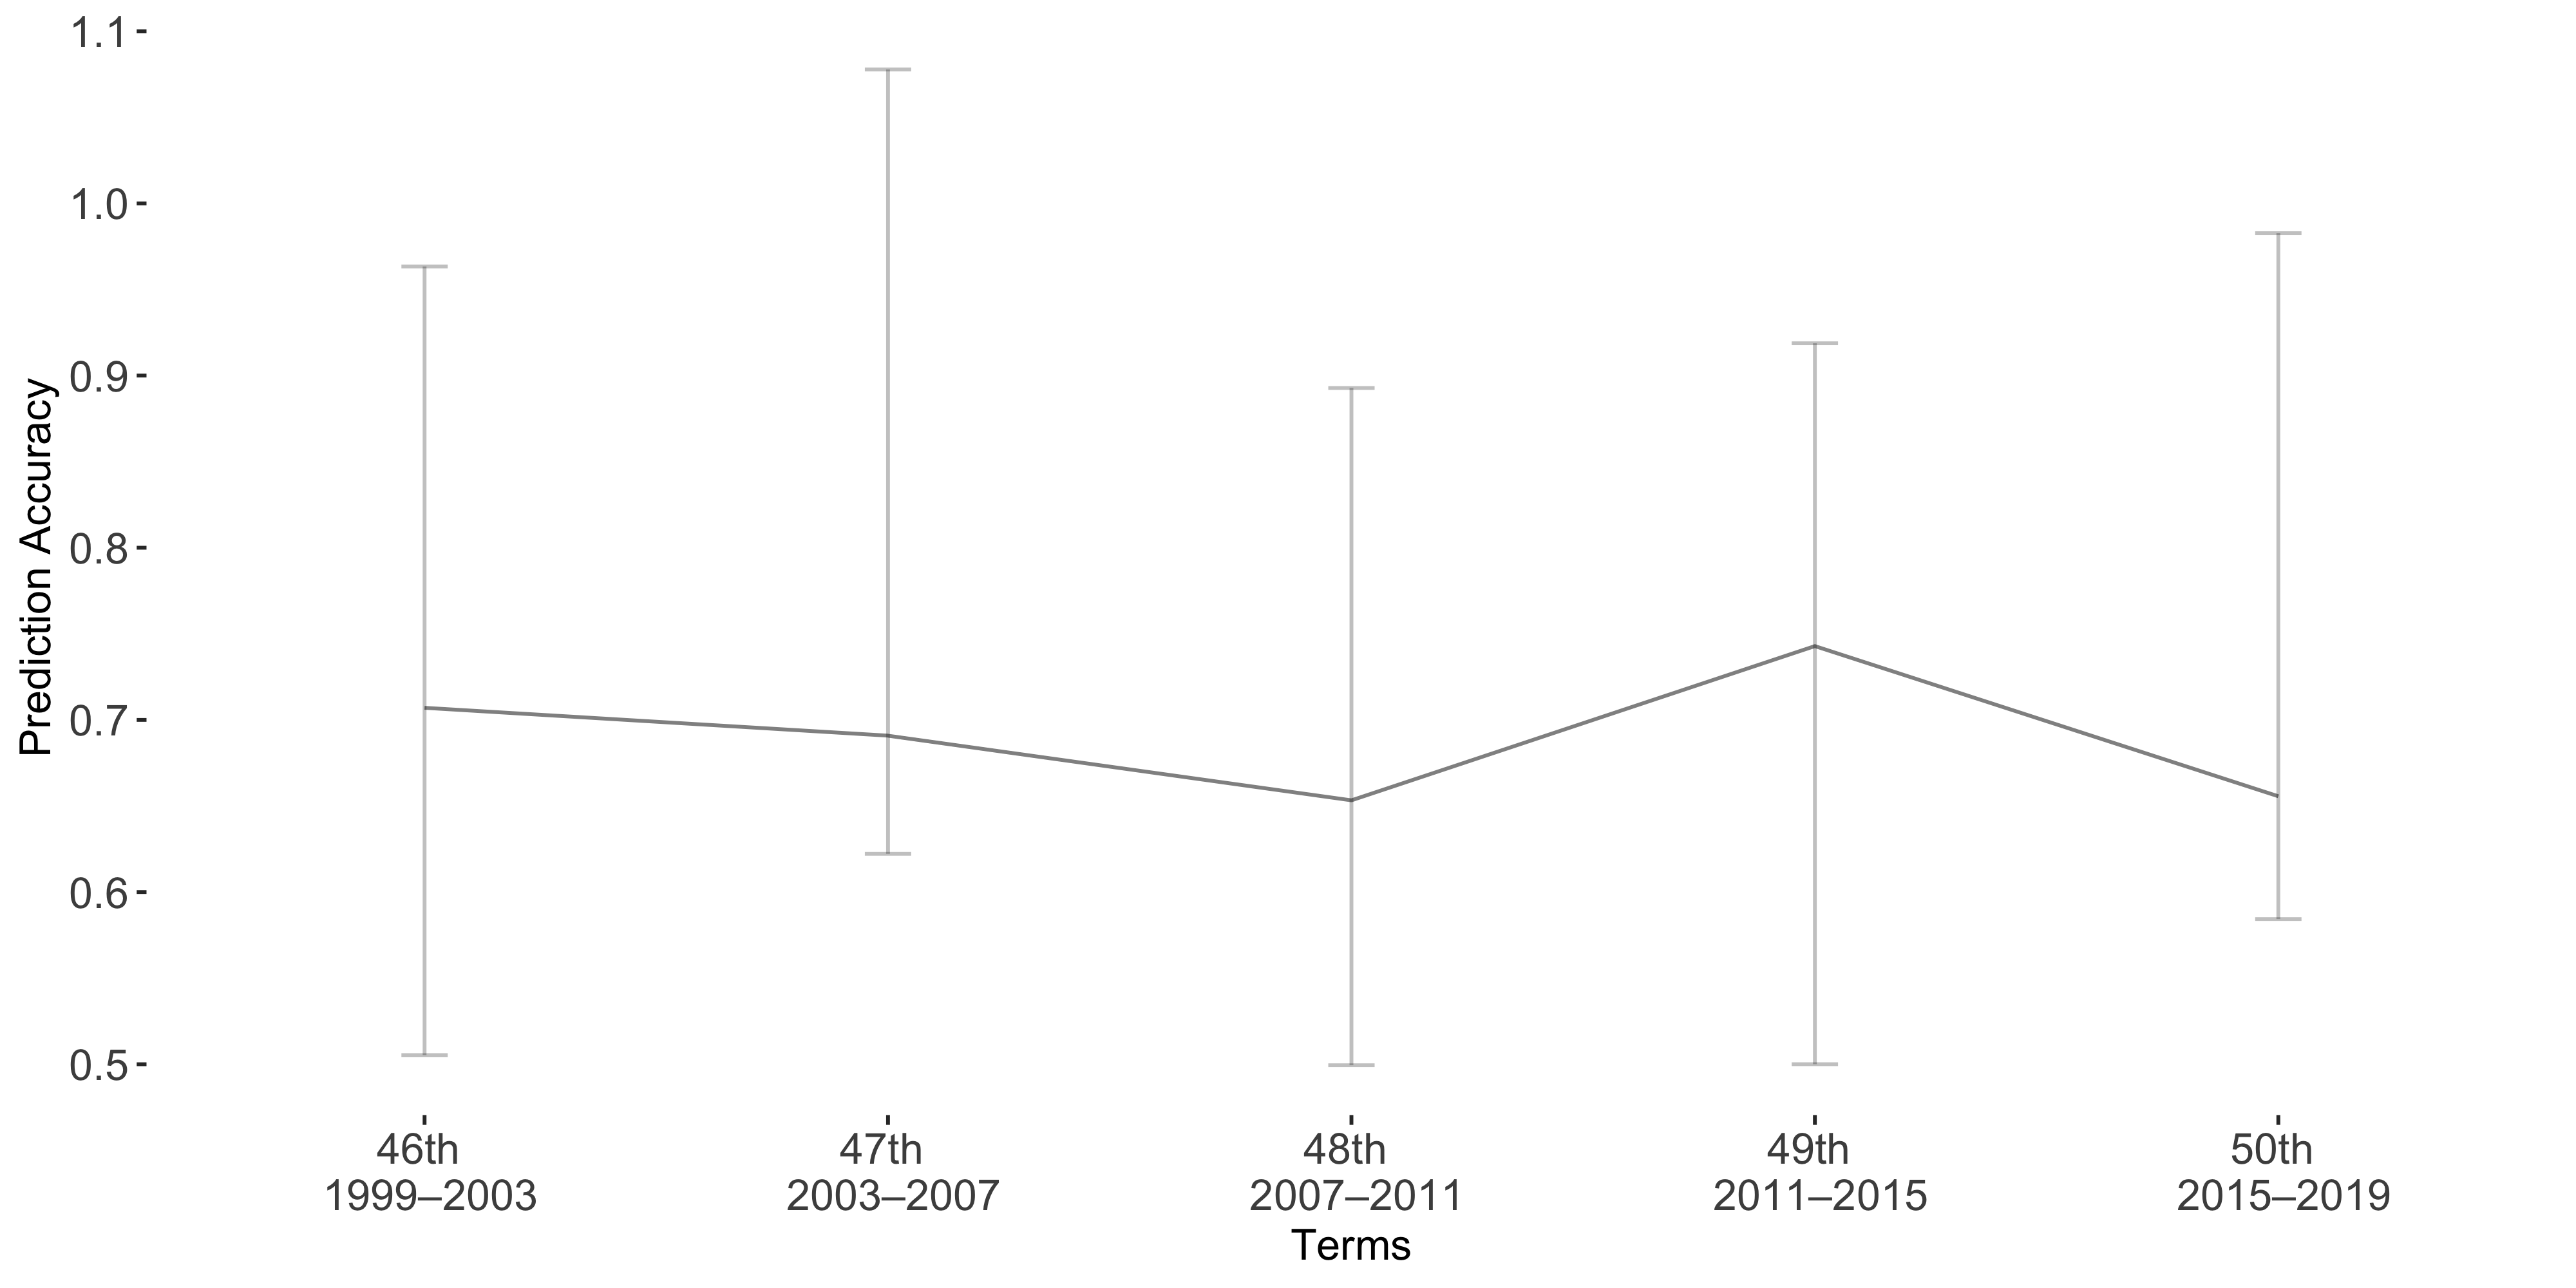

Source data for this figure (header and first rows):
Term, Accuracy, lb, ub
Term1, 0.707, -0.2563, 0.2017
Term2, 0.6909, -0.387, 0.06862
Term3, 0.6533, -0.2395, 0.1539
Term4, 0.7429, -0.1759, 0.2429
Term5, 0.6557, -0.327, 0.07134
